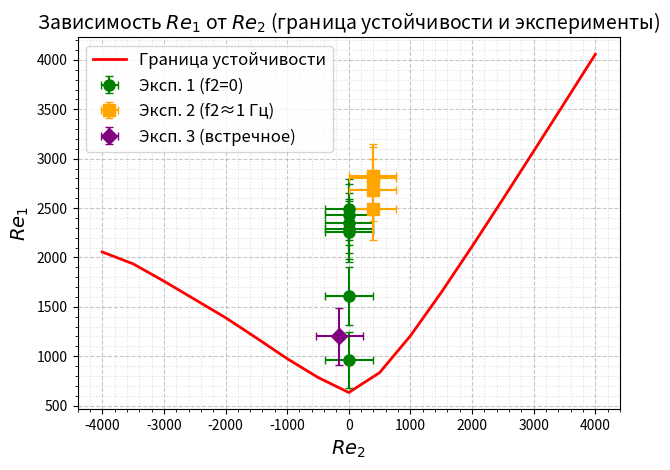
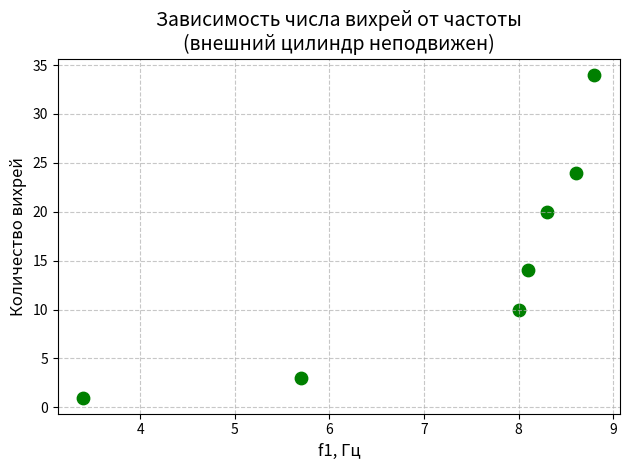
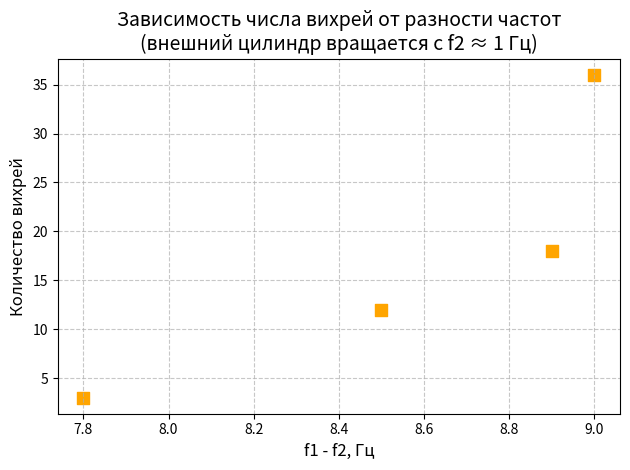

These figures' Python source, in order:
''' 
Лабораторная работа 20
*Гидродинамическая устойчивость вращательного движения течения Куэтта*
Авторы - Глеб Ларькин, Валентина Копышева, Дай Сюй, Себастиан Хулио
11.02.26


Вращаются два соосных цилиндра, между ними жидкость с алюминиевой пудрой.
Рассматриваются три режима:
- вращение с одинакоывми частотами (ничего не измеряется), 
- вращение с малой разностью угловых скоростей (ничего не измеряется),
- вращение с большой разностью угловых скоростей (течение Куэтта).


При разных частотах вращения устанавливаются
разные течения:

- В первом режиме линейное распределение скоростей.

- Во втором режиме распределение скоростей имеет вид 
u(r) = A r + B / r (см лекции Жмура/лабник).

В первых двух режимах, несмотря на градиент давлений, вязкость уравнивает силы
давлений, и течение устойчивое.

- В третьем режиме градиент давлений становится больше вязких сил, 
и начинается также и перпендикулярное течение. 
Итоговое течение - течение Куэтта - сумма двух движений по окружностей
во взаимноперпендикулярных направлениях. 

Такое течение - неустойчивое, но стационарное. 
Ожидаем, что все точки будут в области неустойчивости,
но чем меньше вихрей, тем ближе мы к области устойчивости.

Измеряется число вихрей в зависимости от частоты вращения.

!Важно: направленность течения в вихрях чередуется, поэтому некоторые полосы 
(например, четные) видно лучше других (например, нечетных).

Жидкость прилипает к стенкам, поэтому число Рейндольдса течения
жидкости рядом с цилиндром определяется скоростью цилиндра:
    Re_i = 2 pi f r_i^2 / nu

Характерный размер вихря = разность радиусов - размер пограничных слоев.

В работе также исследуется вращение цилиндров в противоположные стороны:
в этом режиме скорость в какой-то момент меняет знак => 
существует поверхность нулевой скорости. Эта поверхность - окружность, 
так как иначе была бы несимметрия, и возникала бы неустойчивость, 
такое течение установиться не могло.
Тогда можно заменить исходную задачу на две независимые, 
где одна стенка цилиндра вращается, 
а вторая покоится => будет два набора вихрей.

Система обладает гистерезисом, результаты плохо повторяемы.
'''

import numpy as np
import matplotlib.pyplot as plt
import scipy as sp 
import pandas as pd

def get_Re(f, r):
    '''
    Возвращает число Рейнольдса при заданной циклической частоте и радиусе
    '''
    return 2 * np.pi * f * r**2 / consts.nu

def get_Re_error(f, r, delta_f=1.0):
    """
    Возвращает абсолютную погрешность числа Рейнольдса.
    """
    Re = get_Re(f, r)
    
    dRe_df = 2 * np.pi * r**2 / consts.nu
    term_f = (dRe_df * delta_f)**2
    
    delta_nu = consts.nu_error
    term_nu = (Re / consts.nu * delta_nu)**2
    
    delta_Re = np.sqrt(term_f + term_nu)
    
    return delta_Re

#############################################

class consts:
    r1 = 3 * 10**(-2)   # м (внутренний цилиндр)
    r2 = 3.5 * 10**(-2) # м (внешний цилиндр)
    
    nu = 2 * 10**(-5) # м^2/с - кинематическая вязкость
    nu_error = nu * 0.05 #  м^2/с - погрешность для кинематической вязкости
    
    Re_df = pd.DataFrame(
    {
        "Re2": [-4000, -3500, -3000, -2500, -2000, -1500, -1000, -500, 0,
                 0, 500, 1000, 1500, 2000, 2500, 3000, 3500, 4000],
        "Re1": [2055, 1935, 1760, 1575, 1390, 1185, 975, 785, 632,
                 632, 833, 1206, 1645, 2111, 2590, 3076, 3565, 4057],
        "Вращение": ["Встречное"] * 9 + ["Параллельное"] * 9
    }) # Граница устойчивости - табличные значения

class data_exp1:
    ### Первая серия экспериментов - внешний цилиндр не вращается
    
    # количество вихрей
    harmonics = np.array([1, 3, 10, 14, 20, 24, 34]) #! Данные измерены очень криво
    f1 = np.array([3.4, 5.7, 8.0, 8.1, 8.3, 8.6, 8.8]) # Гц (Показания частометра / 100)
    f2 = np.array([0] * f1.size) # Гц (Цилиндр не вращался)
    
    df = pd.DataFrame({'Number of harmonics': harmonics, 'f1': f1, 'f2': f2})
    
    df['Re1'] = df['f1'].apply(lambda x: get_Re(x, consts.r1))
    df['Re2'] = df['f2'].apply(lambda x: get_Re(x, consts.r2))
    
    df['Re1_err'] = [get_Re_error(f, consts.r1) for f in df['f1']]
    df['Re2_err'] = [get_Re_error(f, consts.r2) for f in df['f2']]

class data_exp2:
    ### Вторая серия экспериментов - внешний цилиндр вращается
    ### с частотой ПРИМЕРНО 1 Гц 
    ### (у нас сломался частотометр, мы смотрли таймером)

    # количество вихрей
    harmonics = np.array([3, 12, 18, 36])
    # Смотрим вращение относительно внешнего цилиндра 
    f1 = np.array([8.8, 9.5, 9.9, 10]) # Гц (Показания частометра / 100)
    f2 = np.array([1] * f1.size) # Гц !с ОГРОМНОЙ погрешностью
    
    df = pd.DataFrame({'Number of harmonics': harmonics, 'f1': f1, 'f2': f2})
    df['Re1'] = df['f1'].apply(lambda x: get_Re(x, consts.r1))
    df['Re2'] = df['f2'].apply(lambda x: get_Re(x, consts.r2))
    
    df['Re1_err'] = [get_Re_error(f, consts.r1) for f in df['f1']]
    df['Re2_err'] = [get_Re_error(f, consts.r2) for f in df['f2']]
    
class data_exp3:
    ### Третья серия экспериментов - вращение цилиндров в разные стороны
    f1 = 4.25 # Гц  (Показания частотометра)
    f2 = -0.4 # Гц (Замеры с помощью секундомера)
    # При этих частотах Установился режим в двумя вихрями
    Re1 = get_Re(f1, consts.r1)
    Re2 = get_Re(f2, consts.r2)
    
    Re1_err = get_Re_error(f1, consts.r1)
    Re2_err = get_Re_error(f2, consts.r2)

print(consts.Re_df)
print(data_exp1.df)
print(data_exp2.df)
print(data_exp3.Re1, data_exp3.Re2)

# Re1(Re2)
df_consts = consts.Re_df

plt.plot(df_consts["Re2"], df_consts["Re1"], 
         'r-', linewidth=2, label='Граница устойчивости')

plt.errorbar(data_exp1.df["Re2"], data_exp1.df["Re1"], 
             xerr=data_exp1.df['Re2_err'], yerr=data_exp1.df['Re1_err'],
             fmt='o', color='green', markersize=8, capsize=3, label='Эксп. 1 (f2=0)')

plt.errorbar(data_exp2.df["Re2"], data_exp2.df["Re1"], 
             xerr=data_exp2.df['Re2_err'], yerr=data_exp2.df['Re1_err'],
             fmt='s', color='orange', markersize=8, capsize=3, label='Эксп. 2 (f2≈1 Гц)')

plt.errorbar(data_exp3.Re2, data_exp3.Re1, 
             xerr=data_exp3.Re2_err, yerr=data_exp3.Re1_err,
             fmt='D', color='purple', markersize=8, capsize=3, label='Эксп. 3 (встречное)')

plt.xlabel(r'$Re_2$', fontsize=14)
plt.ylabel(r'$Re_1$', fontsize=14)
plt.title('Зависимость $Re_1$ от $Re_2$ (граница устойчивости и эксперименты)', fontsize=14)
plt.minorticks_on()
plt.grid(True, which='major', linestyle='--', alpha=0.7)
plt.grid(True, which='minor', linestyle=':', alpha=0.4)
plt.legend(fontsize=12)
plt.tight_layout()

# f(harmonics)
plt.figure()
plt.scatter(data_exp1.df['f1'], data_exp1.df['Number of harmonics'],
            color='green', s=80, marker='o')
plt.ylabel('Количество вихрей', fontsize=12)
plt.xlabel('f1, Гц', fontsize=12)
plt.title('Зависимость числа вихрей от частоты\n(внешний цилиндр неподвижен)', fontsize=14)
plt.grid(True, which='major', linestyle='--', alpha=0.7)
plt.grid(True, which='minor', linestyle=':', alpha=0.4)
plt.tight_layout()

plt.figure()
delta_f = data_exp2.df['f1'] - data_exp2.df['f2']
plt.scatter(delta_f, data_exp2.df['Number of harmonics'],
            color='orange', s=80, marker='s')
plt.ylabel('Количество вихрей', fontsize=12)
plt.xlabel('f1 - f2, Гц', fontsize=12)
plt.title('Зависимость числа вихрей от разности частот\n(внешний цилиндр вращается с f2 ≈ 1 Гц)', fontsize=14)
plt.grid(True, which='major', linestyle='--', alpha=0.7)
plt.grid(True, which='minor', linestyle=':', alpha=0.4)
plt.tight_layout()

plt.show()
